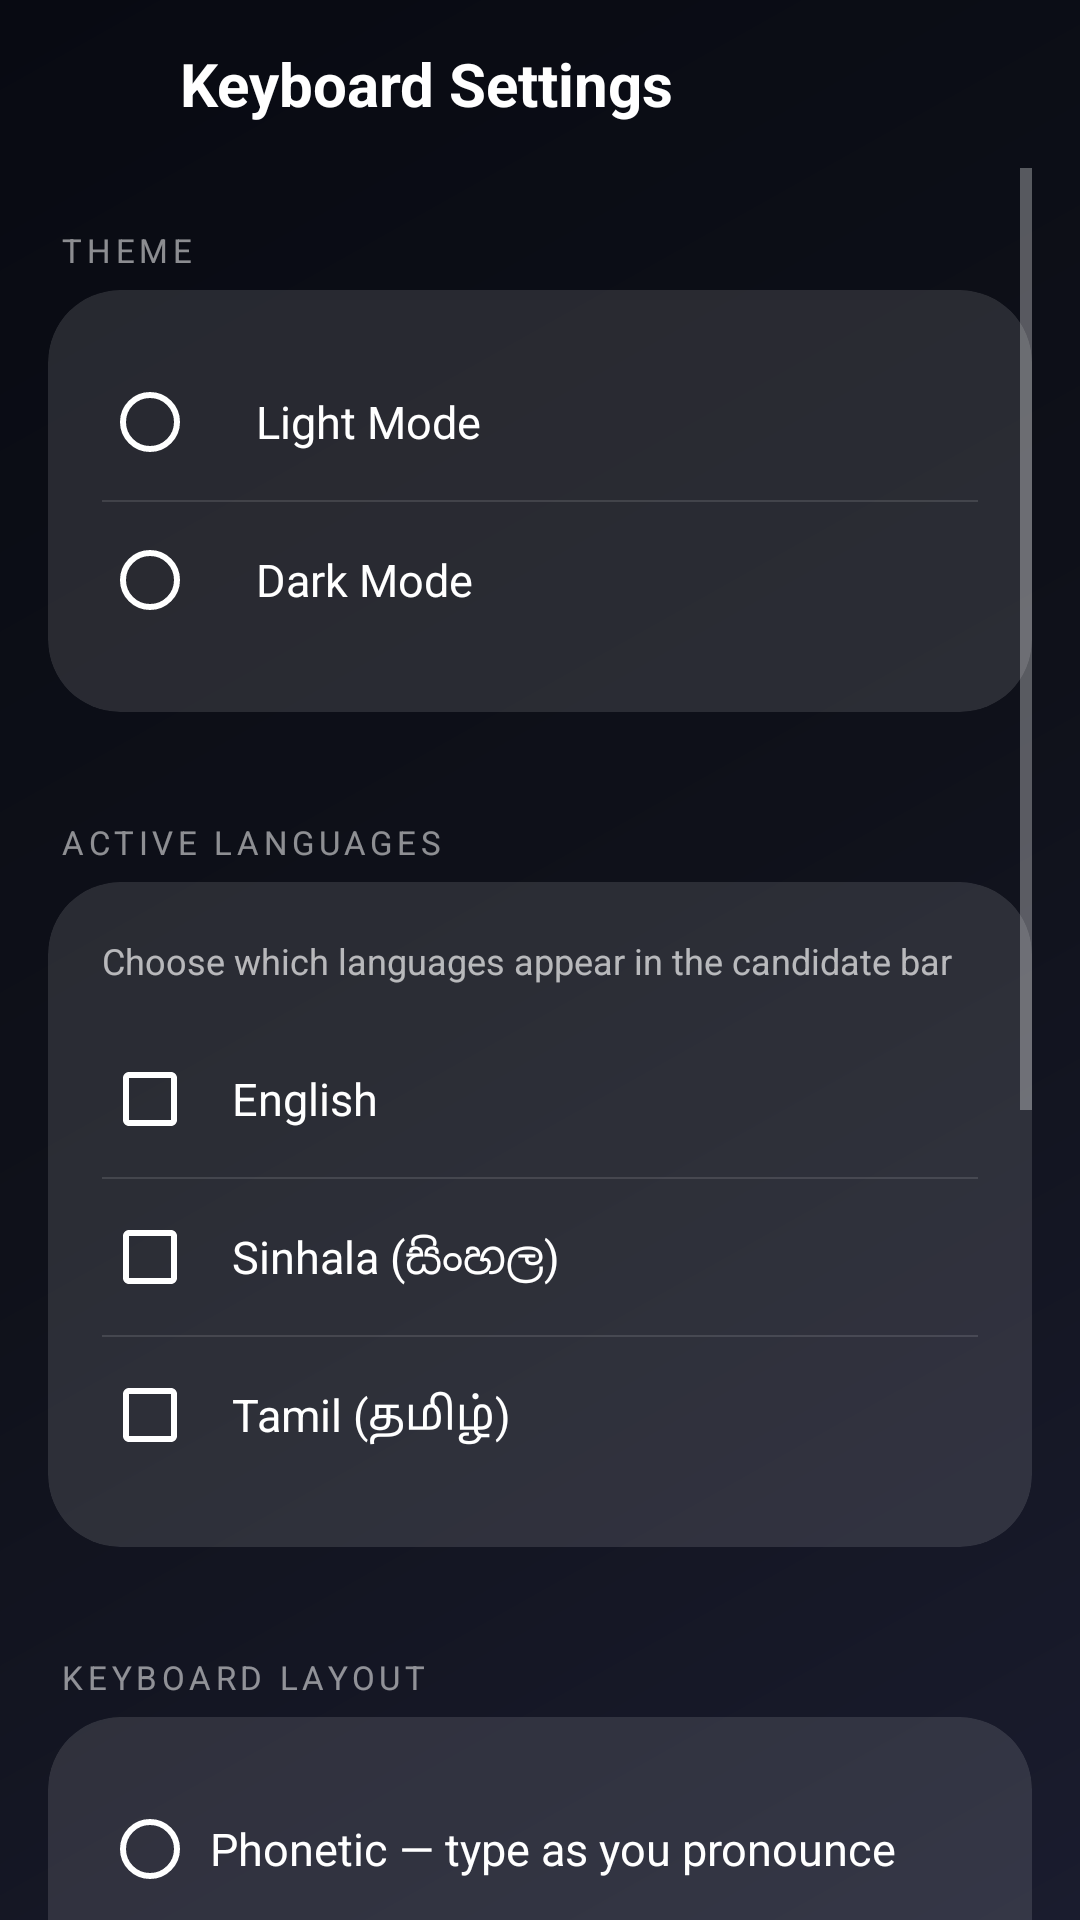

The Android layout XML behind this screen, and the referenced resources:
<!-- AndroidManifest.xml: application theme Theme.AksharaKB -->
<!-- res/layout/activity_settings.xml -->
<?xml version="1.0" encoding="utf-8"?>
<LinearLayout xmlns:android="http://schemas.android.com/apk/res/android"
    android:layout_width="match_parent"
    android:layout_height="match_parent"
    android:orientation="vertical"
    android:background="@drawable/bg_gradient_main">

    
    <LinearLayout
        android:layout_width="match_parent"
        android:layout_height="56dp"
        android:orientation="horizontal"
        android:gravity="center_vertical"
        android:paddingStart="8dp"
        android:paddingEnd="20dp">

        <ImageButton
            android:id="@+id/btnBack"
            android:layout_width="48dp"
            android:layout_height="48dp"
            android:src="@drawable/ic_arrow_back"
            android:background="?attr/selectableItemBackgroundBorderless"
            android:tint="#FFFFFF"
            android:contentDescription="Back"/>

        <TextView
            android:layout_width="0dp"
            android:layout_height="wrap_content"
            android:layout_weight="1"
            android:text="@string/settings_title"
            android:textSize="20sp"
            android:textStyle="bold"
            android:textColor="#FFFFFF"
            android:layout_marginStart="4dp"/>
    </LinearLayout>

    <ScrollView
        android:layout_width="match_parent"
        android:layout_height="0dp"
        android:layout_weight="1"
        android:paddingStart="16dp"
        android:paddingEnd="16dp"
        android:paddingBottom="32dp"
        android:clipToPadding="false">

        <LinearLayout
            android:layout_width="match_parent"
            android:layout_height="wrap_content"
            android:orientation="vertical">

            
            <TextView style="@style/SectionLabel" android:text="THEME"/>

            <androidx.cardview.widget.CardView style="@style/GlassCard">
                <LinearLayout style="@style/CardInner">

                    <RadioGroup
                        android:id="@+id/rgTheme"
                        android:layout_width="match_parent"
                        android:layout_height="wrap_content">

                        <RadioButton
                            android:id="@+id/rbThemeLight"
                            style="@style/GlassRadio"
                            android:text="  Light Mode"
                            android:drawableStart="@drawable/ic_light_mode"
                            android:drawablePadding="12dp"
                            android:paddingStart="12dp"/>
                        <View style="@style/Divider"/>
                        <RadioButton
                            android:id="@+id/rbThemeDark"
                            style="@style/GlassRadio"
                            android:text="  Dark Mode"
                            android:drawableStart="@drawable/ic_dark_mode"
                            android:drawablePadding="12dp"
                            android:paddingStart="12dp"/>

                    </RadioGroup>
                </LinearLayout>
            </androidx.cardview.widget.CardView>

            
            <TextView style="@style/SectionLabel" android:text="ACTIVE LANGUAGES"/>

            <androidx.cardview.widget.CardView style="@style/GlassCard">
                <LinearLayout style="@style/CardInner">

                    <TextView
                        android:layout_width="match_parent"
                        android:layout_height="wrap_content"
                        android:text="Choose which languages appear in the candidate bar"
                        android:textSize="12sp"
                        android:textColor="#AAFFFFFF"
                        android:layout_marginBottom="12dp"/>

                    <CheckBox android:id="@+id/cbLangEn" style="@style/GlassCheck" android:text="  English"/>
                    <View style="@style/Divider"/>
                    <CheckBox android:id="@+id/cbLangSi" style="@style/GlassCheck" android:text="  Sinhala (සිංහල)"/>
                    <View style="@style/Divider"/>
                    <CheckBox android:id="@+id/cbLangTa" style="@style/GlassCheck" android:text="  Tamil (தமிழ்)"/>

                </LinearLayout>
            </androidx.cardview.widget.CardView>

            
            <TextView style="@style/SectionLabel" android:text="KEYBOARD LAYOUT"/>

            <androidx.cardview.widget.CardView style="@style/GlassCard">
                <LinearLayout style="@style/CardInner">
                    <RadioGroup
                        android:id="@+id/rgSinhalaLayout"
                        android:layout_width="match_parent"
                        android:layout_height="wrap_content">
                        <RadioButton android:id="@+id/rbPhonetic"    style="@style/GlassRadio" android:text="Phonetic — type as you pronounce"/>
                        <View style="@style/Divider"/>
                        <RadioButton android:id="@+id/rbWijesekara"  style="@style/GlassRadio" android:text="Standard — Wijesekara / Tamil QWERTY"/>
                    </RadioGroup>
                </LinearLayout>
            </androidx.cardview.widget.CardView>

            
            <TextView style="@style/SectionLabel" android:text="APPEARANCE"/>

            <androidx.cardview.widget.CardView style="@style/GlassCard">
                <LinearLayout style="@style/CardInner">

                    <LinearLayout style="@style/RowLayout">
                        <LinearLayout style="@style/RowText">
                            <TextView style="@style/RowTitle" android:text="Number Row"/>
                            <TextView style="@style/RowSubtitle" android:text="Show 1–0 row at top of keyboard"/>
                        </LinearLayout>
                        <com.google.android.material.switchmaterial.SwitchMaterial
                            android:id="@+id/swNumberPad"
                            android:layout_width="wrap_content"
                            android:layout_height="wrap_content"/>
                    </LinearLayout>

                </LinearLayout>
            </androidx.cardview.widget.CardView>

            
            <TextView style="@style/SectionLabel" android:text="TYPING"/>

            <androidx.cardview.widget.CardView style="@style/GlassCard">
                <LinearLayout style="@style/CardInner">

                    <LinearLayout style="@style/RowLayout">
                        <LinearLayout style="@style/RowText">
                            <TextView style="@style/RowTitle" android:text="Word Predictions"/>
                            <TextView style="@style/RowSubtitle" android:text="Suggestions above keyboard"/>
                        </LinearLayout>
                        <com.google.android.material.switchmaterial.SwitchMaterial
                            android:id="@+id/swPredictions"
                            android:layout_width="wrap_content"
                            android:layout_height="wrap_content"/>
                    </LinearLayout>

                    <View style="@style/Divider"/>

                    <LinearLayout style="@style/RowLayout">
                        <LinearLayout style="@style/RowText">
                            <TextView style="@style/RowTitle" android:text="Popup Key Preview"/>
                            <TextView style="@style/RowSubtitle" android:text="Show enlarged letter on press"/>
                        </LinearLayout>
                        <com.google.android.material.switchmaterial.SwitchMaterial
                            android:id="@+id/swPopupKeys"
                            android:layout_width="wrap_content"
                            android:layout_height="wrap_content"/>
                    </LinearLayout>

                </LinearLayout>
            </androidx.cardview.widget.CardView>

        </LinearLayout>
    </ScrollView>
</LinearLayout>
<!-- resources referenced by this layout -->
<resources>
  <!-- drawable bg_gradient_main (drawable) -->
  <?xml version="1.0" encoding="utf-8"?>
  <shape xmlns:android="http://schemas.android.com/apk/res/android">
      <gradient
          android:startColor="#1A1C2E"
          android:centerColor="#0F111A"
          android:endColor="#080A12"
          android:angle="135"
          android:type="linear"/>
  </shape>
  <string name="settings_title">Keyboard Settings</string>
  <style name="CardInner">
          <item name="android:layout_width">match_parent</item>
          <item name="android:layout_height">wrap_content</item>
          <item name="android:orientation">vertical</item>
          <item name="android:padding">18dp</item>
      </style>
  <style name="Divider">
          <item name="android:layout_width">match_parent</item>
          <item name="android:layout_height">0.8dp</item>
          <item name="android:background">#1EFFFFFF</item>
      </style>
  <style name="GlassCard" parent="">
          <item name="cardCornerRadius">24dp</item>
          <item name="cardElevation">0dp</item>
          <item name="cardBackgroundColor">#1EFFFFFF</item>
          <item name="android:layout_width">match_parent</item>
          <item name="android:layout_height">wrap_content</item>
          <item name="android:layout_marginBottom">16dp</item>
      </style>
  <style name="GlassRadio">
          <item name="android:layout_width">match_parent</item>
          <item name="android:layout_height">52dp</item>
          <item name="android:textSize">15sp</item>
          <item name="android:textColor">#FFFFFF</item>
          <item name="android:paddingStart">4dp</item>
          <item name="android:buttonTint">#FFFFFF</item>
          <item name="android:gravity">center_vertical</item>
      </style>
  <style name="RowLayout">
          <item name="android:layout_width">match_parent</item>
          <item name="android:layout_height">56dp</item>
          <item name="android:orientation">horizontal</item>
          <item name="android:gravity">center_vertical</item>
      </style>
  <style name="RowSubtitle">
          <item name="android:layout_width">wrap_content</item>
          <item name="android:layout_height">wrap_content</item>
          <item name="android:textSize">12sp</item>
          <item name="android:textColor">#88FFFFFF</item>
          <item name="android:layout_marginTop">2dp</item>
      </style>
  <style name="RowText">
          <item name="android:layout_width">0dp</item>
          <item name="android:layout_height">wrap_content</item>
          <item name="android:layout_weight">1</item>
          <item name="android:orientation">vertical</item>
      </style>
  <style name="RowTitle">
          <item name="android:layout_width">wrap_content</item>
          <item name="android:layout_height">wrap_content</item>
          <item name="android:textSize">15sp</item>
          <item name="android:textColor">#FFFFFF</item>
      </style>
  <style name="Theme.AksharaKB.Base" parent="Theme.MaterialComponents.NoActionBar">
          <item name="colorPrimary">@color/primary</item>
          <item name="colorPrimaryDark">@color/primary_dark</item>
          <item name="switchStyle">@style/GlassSwitch</item>
      </style>
  <color name="dark_bg">#0D0F1A</color>
  <color name="dark_text_primary">#FFFFFF</color>
  <color name="dark_text_secondary">#99FFFFFF</color>
  <color name="primary">#7C3AED</color>
  <color name="primary_dark">#5B21B6</color>
  <style name="GlassSwitch" parent="Widget.MaterialComponents.CompoundButton.Switch">
          <item name="thumbTint">@color/white</item>
          <item name="trackTint">@color/primary</item>
      </style>
  <color name="white">#FFFFFF</color>
</resources>
